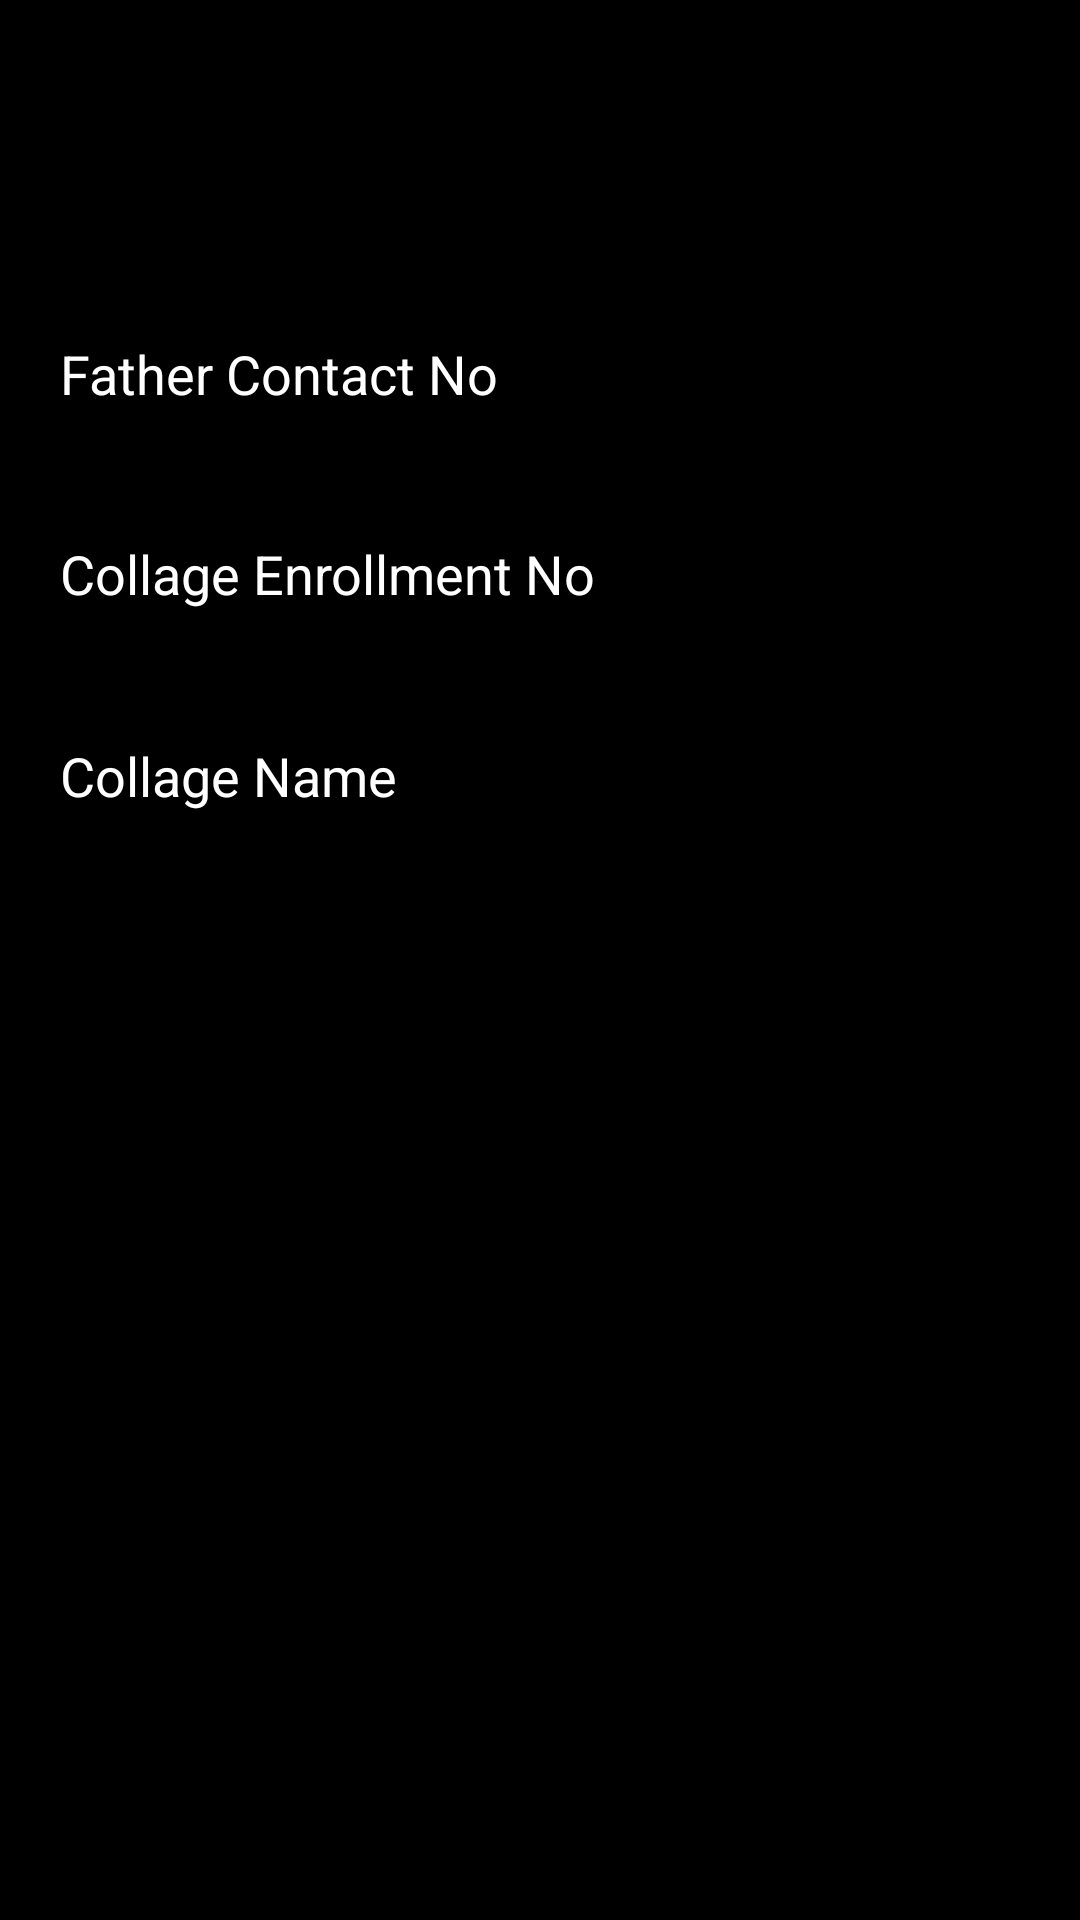

The Android layout XML behind this screen, and the referenced resources:
<!-- AndroidManifest.xml: application theme Theme.Online_Hostel_Management_System -->
<!-- res/layout/activity_student_details.xml -->
<?xml version="1.0" encoding="utf-8"?>
<androidx.constraintlayout.widget.ConstraintLayout xmlns:android="http://schemas.android.com/apk/res/android"
    xmlns:app="http://schemas.android.com/apk/res-auto"
    xmlns:tools="http://schemas.android.com/tools"
    android:layout_width="match_parent"
    android:layout_height="match_parent"
    tools:context=".StudentDetails"
    android:background="@color/black">

    <EditText
        android:id="@+id/fatherContactNo"
        android:layout_width="0dp"
        android:layout_height="wrap_content"
        android:layout_marginTop="64dp"
        android:background="@drawable/input_bg"
        android:drawablePadding="10dp"
        android:ems="10"
        android:maxLength="10"
        android:hint="Father Contact No"
        android:inputType="phone"
        android:paddingLeft="20dp"
        android:paddingTop="10dp"
        android:paddingRight="10dp"
        android:paddingBottom="10dp"
        android:textColor="@color/white"
        android:textColorHint="@color/white"
        app:layout_constraintBottom_toBottomOf="parent"
        app:layout_constraintEnd_toEndOf="parent"
        app:layout_constraintHorizontal_bias="0.0"
        app:layout_constraintStart_toStartOf="parent"
        app:layout_constraintTop_toTopOf="parent"
        app:layout_constraintVertical_bias="0.072" />

    <EditText
        android:id="@+id/collageEnro"
        android:layout_width="0dp"
        android:layout_height="wrap_content"
        android:background="@drawable/input_bg"
        android:drawablePadding="10dp"
        android:ems="10"
        android:hint="Collage Enrollment No"
        android:inputType="number"
        android:maxLength="15"
        android:paddingLeft="20dp"
        android:paddingTop="10dp"
        android:paddingRight="10dp"
        android:paddingBottom="10dp"
        android:textColor="@color/white"
        android:textColorHint="@color/white"
        app:layout_constraintBottom_toBottomOf="parent"
        app:layout_constraintEnd_toEndOf="parent"
        app:layout_constraintHorizontal_bias="0.0"
        app:layout_constraintStart_toStartOf="parent"
        app:layout_constraintTop_toBottomOf="@+id/fatherContactNo"
        app:layout_constraintVertical_bias="0.05" />

    <EditText
        android:id="@+id/collageName"
        android:layout_width="0dp"
        android:layout_height="wrap_content"
        android:background="@drawable/input_bg"
        android:drawablePadding="10dp"
        android:ems="10"
        android:hint="Collage Name"
        android:inputType="text"
        android:paddingLeft="20dp"
        android:paddingTop="10dp"
        android:paddingRight="10dp"
        android:paddingBottom="10dp"
        android:textColor="@color/white"
        android:textColorHint="@color/white"
        app:layout_constraintBottom_toBottomOf="parent"
        app:layout_constraintEnd_toEndOf="parent"
        app:layout_constraintHorizontal_bias="0.0"
        app:layout_constraintStart_toStartOf="parent"
        app:layout_constraintTop_toBottomOf="@+id/collageEnro"
        app:layout_constraintVertical_bias="0.06" />

    <Button
        android:id="@+id/btnsubmit"
        android:layout_width="0dp"
        android:layout_height="wrap_content"
        android:background="@drawable/btn_bg"
        android:text="Submit"
        app:layout_constraintBottom_toBottomOf="parent"
        app:layout_constraintEnd_toEndOf="parent"
        app:layout_constraintHorizontal_bias="0.0"
        app:layout_constraintStart_toStartOf="parent"
        app:layout_constraintTop_toBottomOf="@+id/collageName"
        app:layout_constraintVertical_bias="0.185" />

</androidx.constraintlayout.widget.ConstraintLayout>
<!-- resources referenced by this layout -->
<resources>
  <style name="Theme.Online_Hostel_Management_System" parent="Theme.MaterialComponents.DayNight.DarkActionBar">
          
          <item name="colorPrimary">@color/purple_500</item>
          <item name="colorPrimaryVariant">@color/purple_700</item>
          <item name="colorOnPrimary">@color/white</item>
          
          <item name="colorSecondary">@color/teal_200</item>
          <item name="colorSecondaryVariant">@color/teal_700</item>
          <item name="colorOnSecondary">@color/black</item>
          
          <item name="android:statusBarColor" tools:targetApi="l">?attr/colorPrimaryVariant</item>
          
      </style>
  <!-- not gathered from this repository: default colours our renderer supplied (Android Studio template values) -->
  <color name="purple_500">#FF6200EE</color>
  <color name="purple_700">#FF3700B3</color>
  <color name="teal_200">#FF03DAC5</color>
  <color name="teal_700">#FF018786</color>
  <color name="black">#FF000000</color>
  <color name="white">#FFFFFFFF</color>
</resources>
